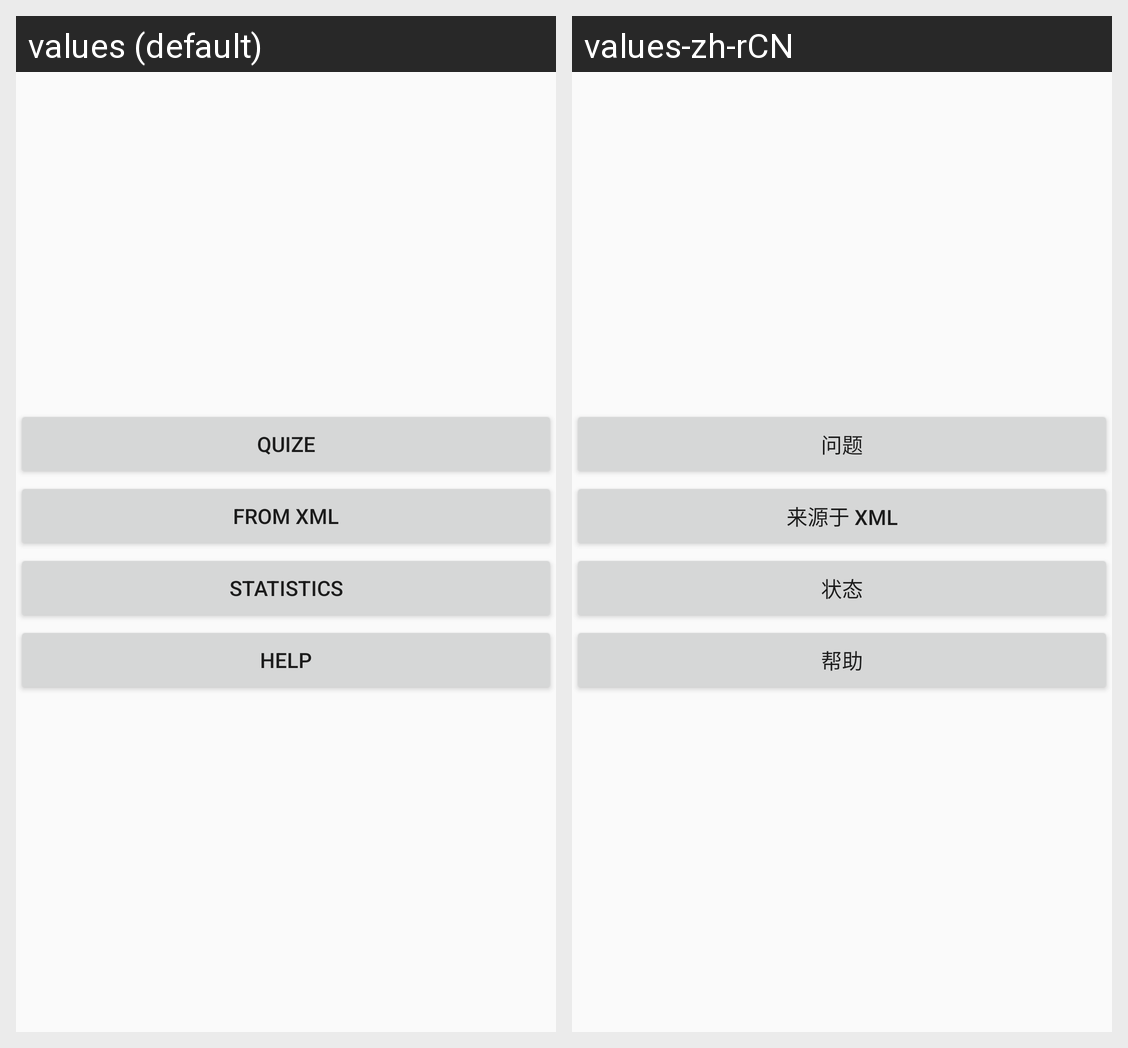

The same Android screen rendered under two of its app's locales, left to right. List the strings drawn on it with the default value and each locale's translation.
Android screen res/layout/activity_main.xml rendered under 2 locales, left to right: values (default), values-zh-rCN. Device: Nexus 5 (rendered at 1080×1920; each locale shown at half size, 540×960, under a caption strip naming it); theme AppTheme.
Strings drawn on this screen, with the default value and each locale's value (text and hints the layout hard-codes, and strings that could not be matched under every locale, appear in the picture but are not listed):

button_quzie
  values: Quize
  values-zh-rCN: 问题

button_xml
  values: From Xml
  values-zh-rCN: 来源于 Xml

button_state
  values: Statistics
  values-zh-rCN: 状态

button_help
  values: Help
  values-zh-rCN: 帮助
